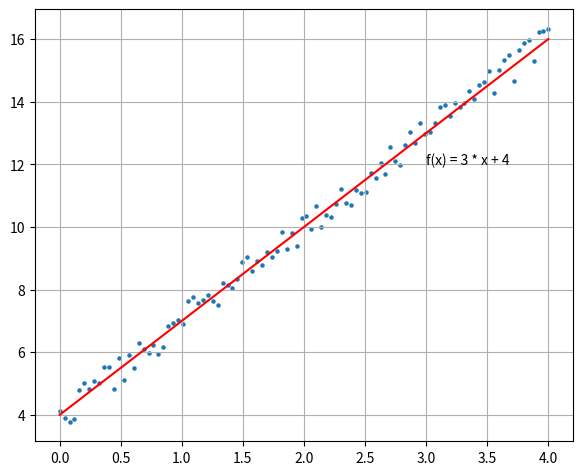

Recreate this plot in Python.
import numpy
from matplotlib import pyplot
import pandas

if __name__ == '__main__':
    rng = numpy.random.default_rng(seed=0)
    random_numbers = rng.random(size=100) - 0.5
    x = numpy.linspace(0, 4, 100)
    y = 3 * x + 4 + random_numbers
    pyplot.scatter(x, y, s=5)
    pyplot.plot(x, 3 * x + 4, c='red')
    pyplot.text(3, 12, 'f(x) = 3 * x + 4')
    pyplot.grid(True)
    pyplot.subplots_adjust(left=0.08, right=0.92, top=0.96, bottom=0.06)
    pyplot.show()

    points_df = pandas.DataFrame({'X': x, 'Y': y})
    points_df['Coordinates'] = points_df.apply(lambda row: f"({row['X']:.6f}, {row['Y']:.6f})", axis=1)
    grid_data = points_df['Coordinates'].values.reshape(25, 4)
    fig, ax = pyplot.subplots()
    ax.axis('tight')
    ax.axis('off')
    table = ax.table(cellText=grid_data, cellLoc='center', loc='center')
    pyplot.subplots_adjust(left=0.08, right=0.92, top=0.92, bottom=0.08)
    pyplot.show()
